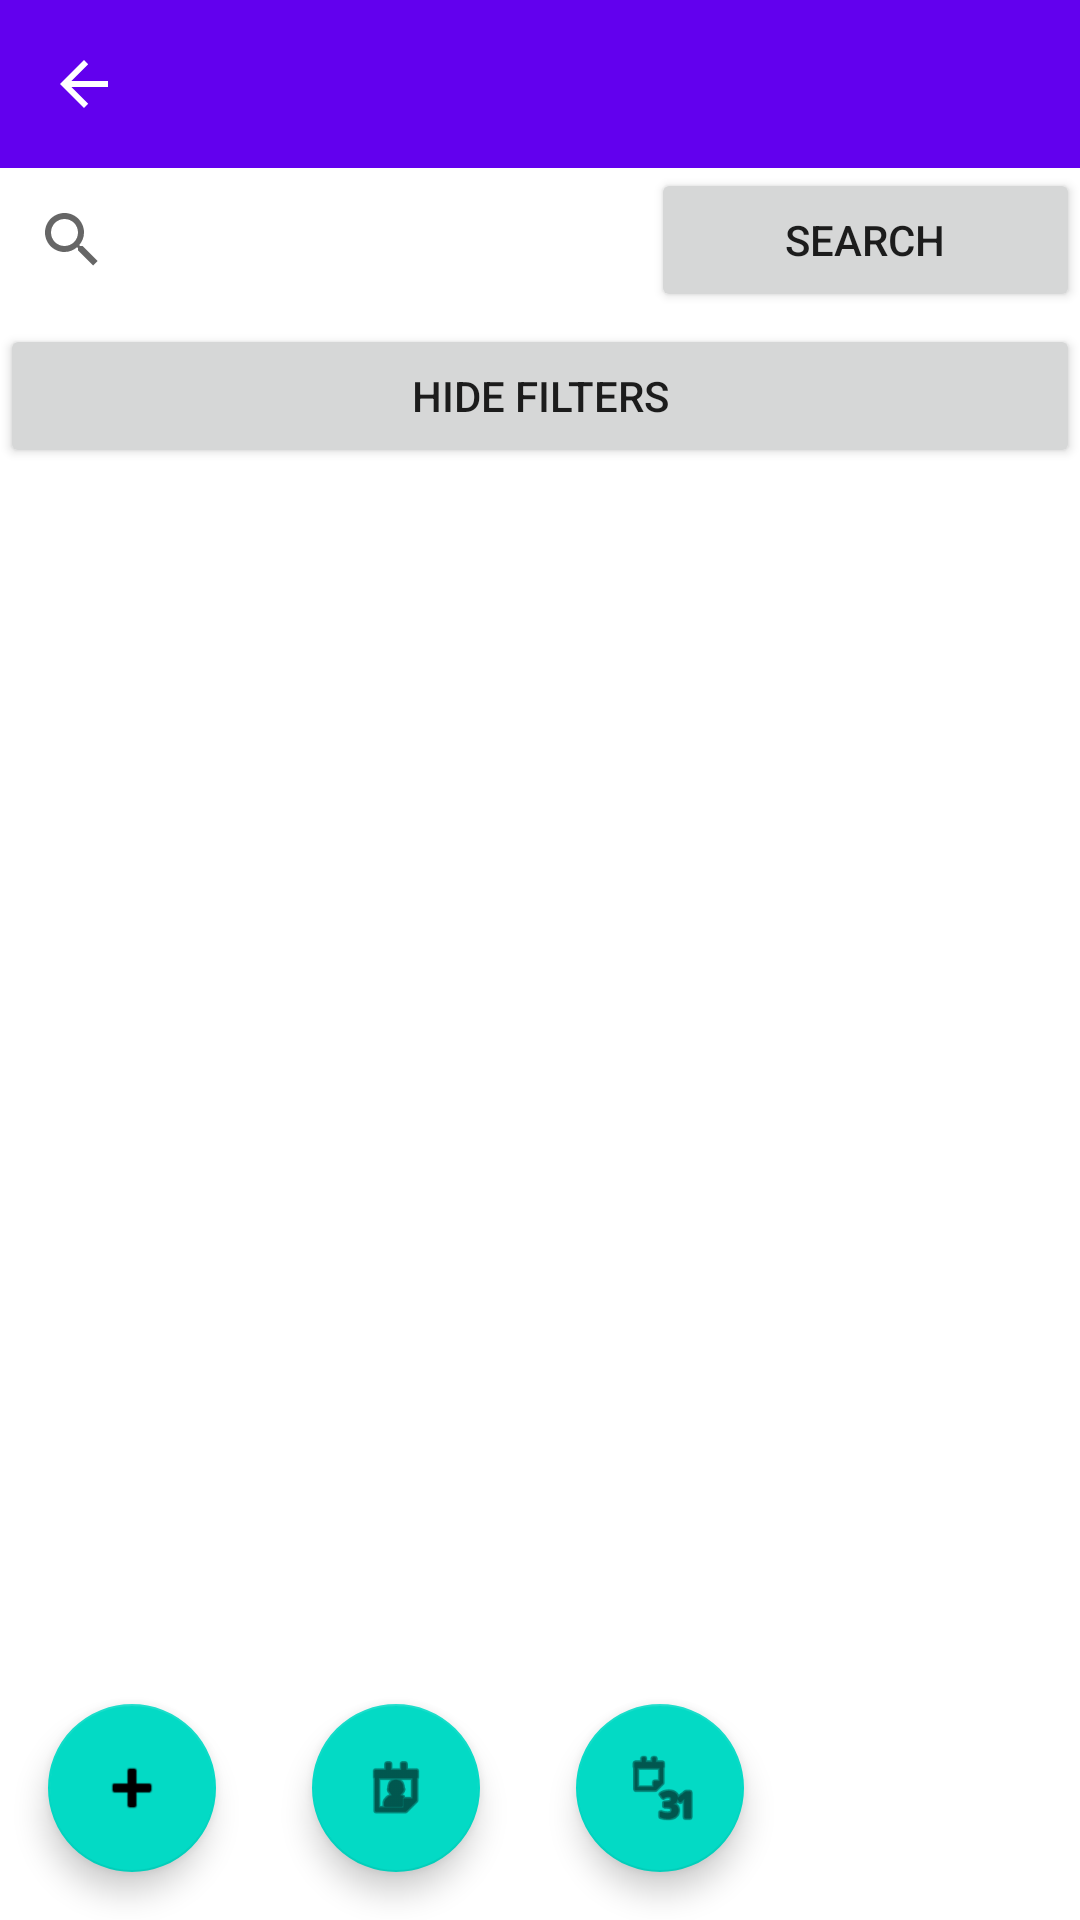

This screen was rendered from an Android layout file. Write that file and the resources it references.
<!-- AndroidManifest.xml: application theme Theme.SGBD -->
<!-- res/layout/activity_employee.xml -->
<?xml version="1.0" encoding="utf-8"?>
<androidx.coordinatorlayout.widget.CoordinatorLayout xmlns:android="http://schemas.android.com/apk/res/android"
    xmlns:tools="http://schemas.android.com/tools"
    xmlns:app="http://schemas.android.com/apk/res-auto"


    android:layout_width="match_parent"
    android:layout_height="match_parent">

    <androidx.core.widget.NestedScrollView
        android:layout_width="match_parent"
        android:layout_height="match_parent"


        app:layout_behavior="com.google.android.material.appbar.AppBarLayout$ScrollingViewBehavior">

        <androidx.constraintlayout.widget.ConstraintLayout
            android:layout_width="wrap_content"
            android:layout_height="match_parent"
            tools:context=".EmployeeActivity">

            <LinearLayout
                android:layout_width="match_parent"
                android:layout_height="match_parent"
                android:orientation="vertical">

                <androidx.appcompat.widget.Toolbar
                    android:id="@+id/toolbar"
                    android:layout_width="match_parent"
                    android:layout_height="wrap_content"
                    android:background="?attr/colorPrimary"
                    android:minHeight="?attr/actionBarSize"
                    android:theme="?attr/actionBarTheme"
                    app:navigationIcon="?attr/actionModeCloseDrawable" />

                <LinearLayout
                    android:id="@+id/filters"
                    android:layout_width="match_parent"
                    android:layout_height="52dp"
                    android:orientation="vertical">

                    <LinearLayout
                        android:id="@+id/searchLinearLayoutE"
                        android:layout_width="match_parent"
                        android:layout_height="wrap_content"
                        android:orientation="horizontal">

                        <SearchView
                            android:id="@+id/searchBarE"
                            android:layout_width="217dp"
                            android:layout_height="match_parent">

                        </SearchView>

                        <Button
                            android:id="@+id/searchButtonEmp"
                            android:layout_width="wrap_content"
                            android:layout_height="wrap_content"
                            android:layout_weight="1"
                            android:onClick="testEmp"
                            android:text="Search" />

                    </LinearLayout>

                    <LinearLayout
                        android:id="@+id/dateLinearLayoutE"
                        android:layout_width="match_parent"
                        android:layout_height="wrap_content"
                        android:orientation="horizontal">

                        <EditText
                            android:id="@+id/editTextArrivalEmp"
                            android:layout_width="wrap_content"
                            android:layout_height="wrap_content"
                            android:layout_weight="1"
                            android:ems="10"
                            android:hint="Arrival"
                            android:inputType="date" />

                        <EditText
                            android:id="@+id/editTextDepEmp"
                            android:layout_width="wrap_content"
                            android:layout_height="wrap_content"
                            android:layout_weight="1"
                            android:ems="10"
                            android:hint="Departure"
                            android:inputType="date" />
                    </LinearLayout>

                    <LinearLayout
                        android:id="@+id/priceLayoutE"
                        android:layout_width="match_parent"
                        android:layout_height="wrap_content"
                        android:orientation="horizontal">

                        <EditText
                            android:id="@+id/editMinPriceEmp"
                            android:layout_width="wrap_content"
                            android:layout_height="wrap_content"
                            android:layout_weight="1"
                            android:ems="10"
                            android:hint="Min. Price"
                            android:inputType="number"
                            android:textAlignment="center"
                            android:textAllCaps="false"
                            android:textStyle="italic" />

                        <EditText
                            android:id="@+id/editMaxPriceEmp"
                            android:layout_width="wrap_content"
                            android:layout_height="wrap_content"
                            android:layout_weight="1"
                            android:ems="10"
                            android:hint="Max. Price"
                            android:inputType="number"
                            android:textAlignment="center"
                            android:textStyle="italic" />
                    </LinearLayout>

                    <LinearLayout
                        android:id="@+id/capacityLayoutE"
                        android:layout_width="match_parent"
                        android:layout_height="wrap_content"
                        android:orientation="horizontal">

                        <EditText
                            android:id="@+id/capacityEditTextEmp"
                            android:layout_width="wrap_content"
                            android:layout_height="wrap_content"
                            android:layout_weight="1"
                            android:ems="10"
                            android:hint="Room capacity (no. persons)"
                            android:inputType="number" />

                    </LinearLayout>

                    <LinearLayout
                        android:id="@+id/areaLayoutE"
                        android:layout_width="match_parent"
                        android:layout_height="wrap_content"
                        android:orientation="horizontal">

                        <EditText
                            android:id="@+id/sizeEditTextEmp"
                            android:layout_width="wrap_content"
                            android:layout_height="wrap_content"
                            android:layout_weight="1"
                            android:ems="10"
                            android:hint="Room size (in sqf. )"
                            android:inputType="number" />
                    </LinearLayout>

                    <LinearLayout
                        android:id="@+id/chaineLayoutE"
                        android:layout_width="match_parent"
                        android:layout_height="wrap_content"
                        android:orientation="horizontal">

                        <EditText
                            android:id="@+id/chaineEditTextEmp"
                            android:layout_width="wrap_content"
                            android:layout_height="wrap_content"
                            android:layout_weight="1"
                            android:ems="10"
                            android:hint="Hotel Chain (Ex. Sheraton, Salam, etc.)"
                            android:inputType="textShortMessage" />
                    </LinearLayout>

                    <LinearLayout
                        android:id="@+id/categoryLayoutE"
                        android:layout_width="match_parent"
                        android:layout_height="wrap_content"
                        android:orientation="horizontal">

                        <EditText
                            android:id="@+id/categoryEditTextEmp"
                            android:layout_width="wrap_content"
                            android:layout_height="wrap_content"
                            android:layout_weight="1"
                            android:ems="10"
                            android:hint="Hotel Category"
                            android:inputType="number" />
                    </LinearLayout>
                </LinearLayout>

                <LinearLayout
                    android:id="@+id/revealLayoutE"
                    android:layout_width="match_parent"
                    android:layout_height="wrap_content"
                    android:orientation="vertical">

                    <Button
                        android:id="@+id/revealBtnEmp"
                        android:layout_width="match_parent"
                        android:layout_height="wrap_content"
                        android:onClick="filterReveal"
                        android:text="HIDE FILTERS" />
                </LinearLayout>

                <ScrollView
                    android:layout_width="match_parent"
                    android:layout_height="match_parent">

                    <LinearLayout
                        android:layout_width="match_parent"
                        android:layout_height="wrap_content"
                        android:orientation="vertical">

                        <LinearLayout
                            android:id="@+id/contentLayout"
                            android:layout_width="match_parent"
                            android:layout_height="wrap_content"
                            android:orientation="vertical">

                            <androidx.recyclerview.widget.RecyclerView
                                android:id="@+id/hotelList"
                                android:layout_width="match_parent"
                                android:layout_height="wrap_content" />
                        </LinearLayout>

                    </LinearLayout>
                </ScrollView>

            </LinearLayout>

        </androidx.constraintlayout.widget.ConstraintLayout>

    </androidx.core.widget.NestedScrollView>

    <LinearLayout
        android:layout_width="match_parent"
        android:layout_height="match_parent"
        android:orientation="horizontal">

        <com.google.android.material.floatingactionbutton.FloatingActionButton
            android:id="@+id/addHotelButton"
            android:layout_width="wrap_content"
            android:layout_height="wrap_content"
            android:layout_gravity="bottom|end"
            android:layout_margin="16dp"
            android:onClick="onClickAddHotel"
            android:src="@android:drawable/ic_input_add" />

        <com.google.android.material.floatingactionbutton.FloatingActionButton
            android:id="@+id/seeClientsButton"
            android:layout_width="wrap_content"
            android:layout_height="wrap_content"
            android:layout_gravity="bottom|end"
            android:layout_margin="16dp"
            android:layout_weight="1"
            android:onClick="onClickManagePeople"
            android:src="@android:drawable/ic_menu_my_calendar" />

        <com.google.android.material.floatingactionbutton.FloatingActionButton
            android:id="@+id/manageReservationButton"
            android:layout_width="wrap_content"
            android:layout_height="wrap_content"
            android:layout_gravity="bottom|end"
            android:layout_margin="16dp"
            android:layout_weight="1"
            android:onClick="onClickManageReservation"
            android:src="@android:drawable/ic_menu_month" />
    </LinearLayout>

    "

</androidx.coordinatorlayout.widget.CoordinatorLayout>
<!-- resources referenced by this layout -->
<resources>
  <style name="Theme.SGBD" parent="Theme.MaterialComponents.DayNight.DarkActionBar">
          
          <item name="colorPrimary">@color/purple_500</item>
          <item name="colorPrimaryVariant">@color/purple_700</item>
          <item name="colorOnPrimary">@color/white</item>
          
          <item name="colorSecondary">@color/teal_200</item>
          <item name="colorSecondaryVariant">@color/teal_700</item>
          <item name="colorOnSecondary">@color/black</item>
          
          <item name="android:statusBarColor">?attr/colorPrimaryVariant</item>
          
      </style>
  <!-- not gathered from this repository: default colours our renderer supplied (Android Studio template values) -->
  <color name="purple_500">#FF6200EE</color>
  <color name="purple_700">#FF3700B3</color>
  <color name="teal_200">#FF03DAC5</color>
  <color name="teal_700">#FF018786</color>
  <color name="black">#FF000000</color>
  <color name="white">#FFFFFFFF</color>
</resources>
